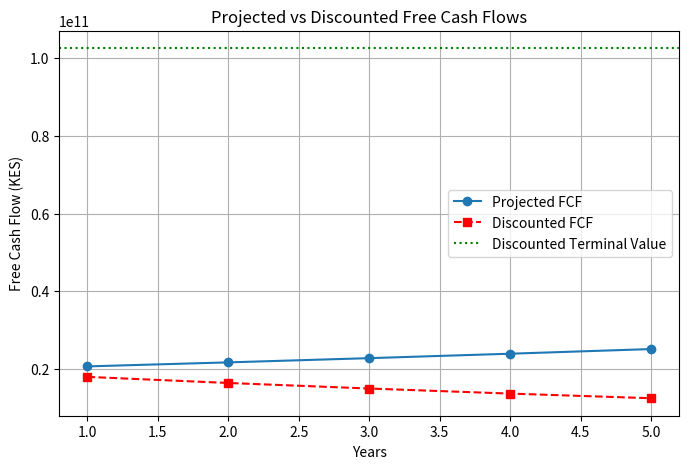

Source code (Python):
import numpy as np

# NCBA's financial data
fcf = 19_700_000_000  # 2023 Free Cash Flow in KES
growth_rate = 0.06  # 6% estimated growth rate
discount_rate = 0.14  # 14% WACC
years = 5  # Projection for 5 years
terminal_growth_rate = 0.03  # 3% terminal growth rate

# Debt and cash details
net_debt = 280_000_000_000  # Total debt minus cash
shares_outstanding = 1_650_000_000  # Total NCBA shares

# Project Free Cash Flows
fcf_projections = [fcf * (1 + growth_rate) ** i for i in range(1, years + 1)]

# Discounted Free Cash Flows
discounted_fcf = [fcf_projections[i] / (1 + discount_rate) ** (i + 1) for i in range(years)]

# Terminal Value using Perpetuity Growth Model
terminal_value = fcf_projections[-1] * (1 + terminal_growth_rate) / (discount_rate - terminal_growth_rate)
discounted_terminal_value = terminal_value / (1 + discount_rate) ** years

# Enterprise Value (EV)
enterprise_value = sum(discounted_fcf) + discounted_terminal_value

# Equity Value (EV - Net Debt)
equity_value = enterprise_value - net_debt

# Price Per Share
price_per_share = equity_value / shares_outstanding

# Print results
print(f"Enterprise Value: {enterprise_value:,.2f} KES")
print(f"Equity Value: {equity_value:,.2f} KES")
print(f"Intrinsic Value Per Share: {price_per_share:,.2f} KES")


import numpy as np
import matplotlib.pyplot as plt

# NCBA's financial data (Refined)
fcf = 19_700_000_000  # 2023 Free Cash Flow in KES
growth_rate = 0.05  # 5% estimated growth rate
discount_rate = 0.15  # 15% WACC
years = 5  # Projection for 5 years
terminal_growth_rate = 0.025  # 2.5% terminal growth rate

# Debt and cash details (Updated)
net_debt = 280_000_000_000  # Updated Net Debt
shares_outstanding = 1_650_000_000  # Total NCBA shares

# Project Free Cash Flows
fcf_projections = [fcf * (1 + growth_rate) ** i for i in range(1, years + 1)]

# Discounted Free Cash Flows
discounted_fcf = [fcf_projections[i] / (1 + discount_rate) ** (i + 1) for i in range(years)]

# Terminal Value using Perpetuity Growth Model
terminal_value = fcf_projections[-1] * (1 + terminal_growth_rate) / (discount_rate - terminal_growth_rate)
discounted_terminal_value = terminal_value / (1 + discount_rate) ** years

# Enterprise Value (EV)
enterprise_value = sum(discounted_fcf) + discounted_terminal_value

# Equity Value (EV - Net Debt)
equity_value = enterprise_value - net_debt

# Price Per Share
price_per_share = equity_value / shares_outstanding

# Print results
print(f"Enterprise Value: {enterprise_value:,.2f} KES")
print(f"Equity Value: {equity_value:,.2f} KES")
print(f"Intrinsic Value Per Share: {price_per_share:,.2f} KES")

# --- Plot the Free Cash Flow Projections ---
years_range = np.arange(1, years + 1)

plt.figure(figsize=(8, 5))
plt.plot(years_range, fcf_projections, marker='o', linestyle='-', label="Projected FCF")
plt.plot(years_range, discounted_fcf, marker='s', linestyle='--', label="Discounted FCF", color='red')

plt.axhline(y=discounted_terminal_value, color='green', linestyle=':', label="Discounted Terminal Value")

plt.xlabel("Years")
plt.ylabel("Free Cash Flow (KES)")
plt.title("Projected vs Discounted Free Cash Flows")
plt.legend()
plt.grid()
plt.show()
